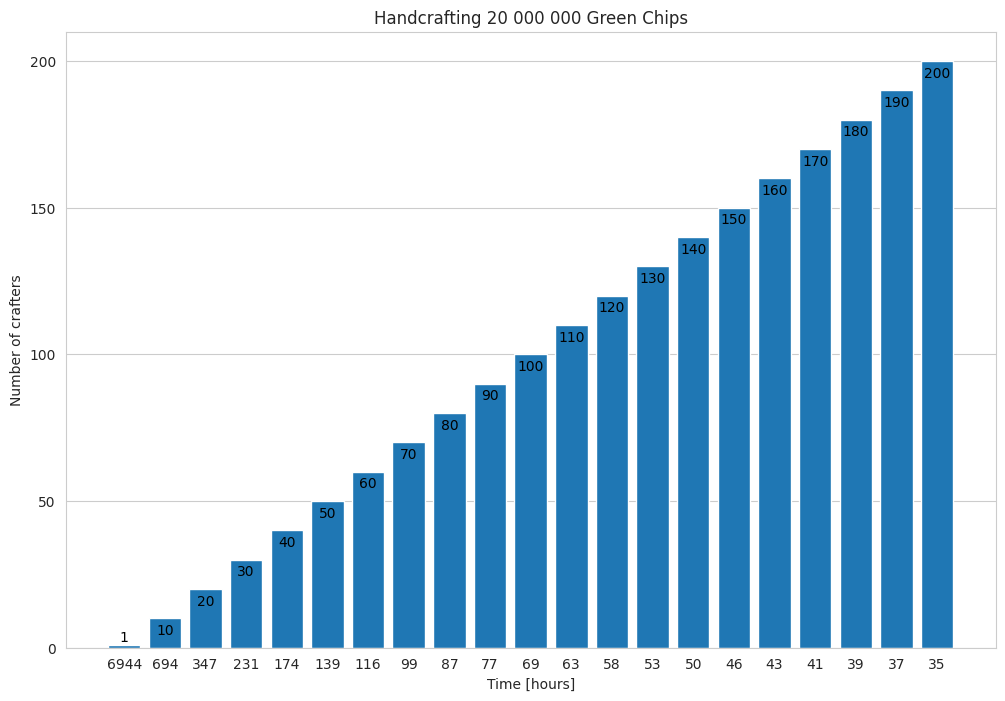

The script that saved this image:
# %%
import pandas as pd
import numpy as np
import matplotlib.pyplot as plt
import seaborn as sns

total_hours = 6944
y = np.concatenate(([1], np.arange(10, 210, step = 10)))
x = np.round(total_hours / y).astype(int)
x = x.astype(str)

# %%
sns.set_style('whitegrid')
plt.figure(1, figsize=(12, 8))
plt.bar(x, y)
plt.grid(False, axis = 'x')

major_ticks = np.arange(0, 250, 50)
plt.yticks(major_ticks)

for xx, yy in zip(x, y):
    offset = -5.5 if xx != '6944' else 1
    plt.text(xx, yy + offset, str(yy), color='black', ha="center")

plt.title('Handcrafting 20 000 000 Green Chips')
plt.xlabel('Time [hours]')
plt.ylabel('Number of crafters')

plt.savefig('base.png', dpi = 150,
            bbox_inches = 'tight')

# %%
